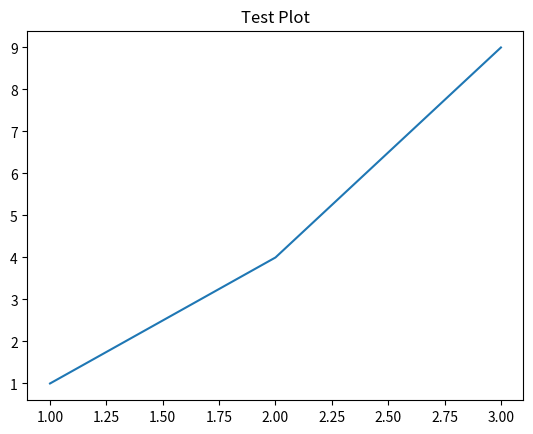

Write Python code to recreate this figure.
import matplotlib.pyplot as plt
plt.plot([1, 2, 3], [1, 4, 9])
plt.title("Test Plot")
plt.show()